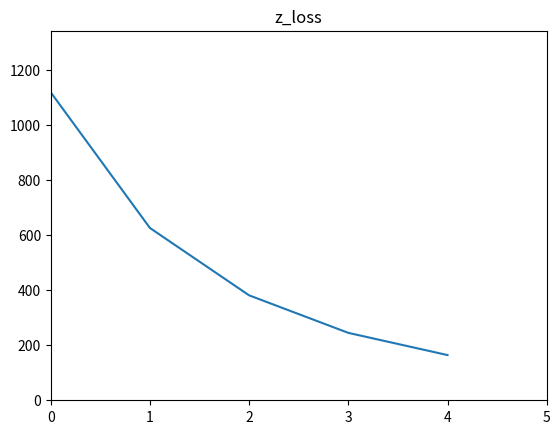

Python code for this plot: (Note: this script raises an exception after producing the figure.)
import matplotlib.pyplot as plt
import os
import numpy as np

def draw(record, path):
    """
    This function will draw the figure of record.
    Record: a dict of list
    Path: output path
    """
    for (k, i) in record.items():
        plt.plot(range(len(i)), i)
        plt.title(k)
        plt.xlim(0, len(i))
        plt.ylim(0, max(i) * 1.2)
        plt.savefig(os.path.join(path, '{}.jpg'.format(k)), dpi=200)

if __name__ == '__main__':
    test = {'z_loss': [1117.9861326197845, 625.433622853121, 380.89626669539706, 244.70078284593455, 164.09081832425377], 'recon_loss': [0.2274277932423924, 0.22695989221999047, 0.22728739639114592, 0.22773424260705957, 0.22786100674624207], 'total_loss': [1118.2135604130267, 625.6605827453411, 381.1235540917882, 244.9285170885416, 164.318679331]}

    draw(test, '../saved')